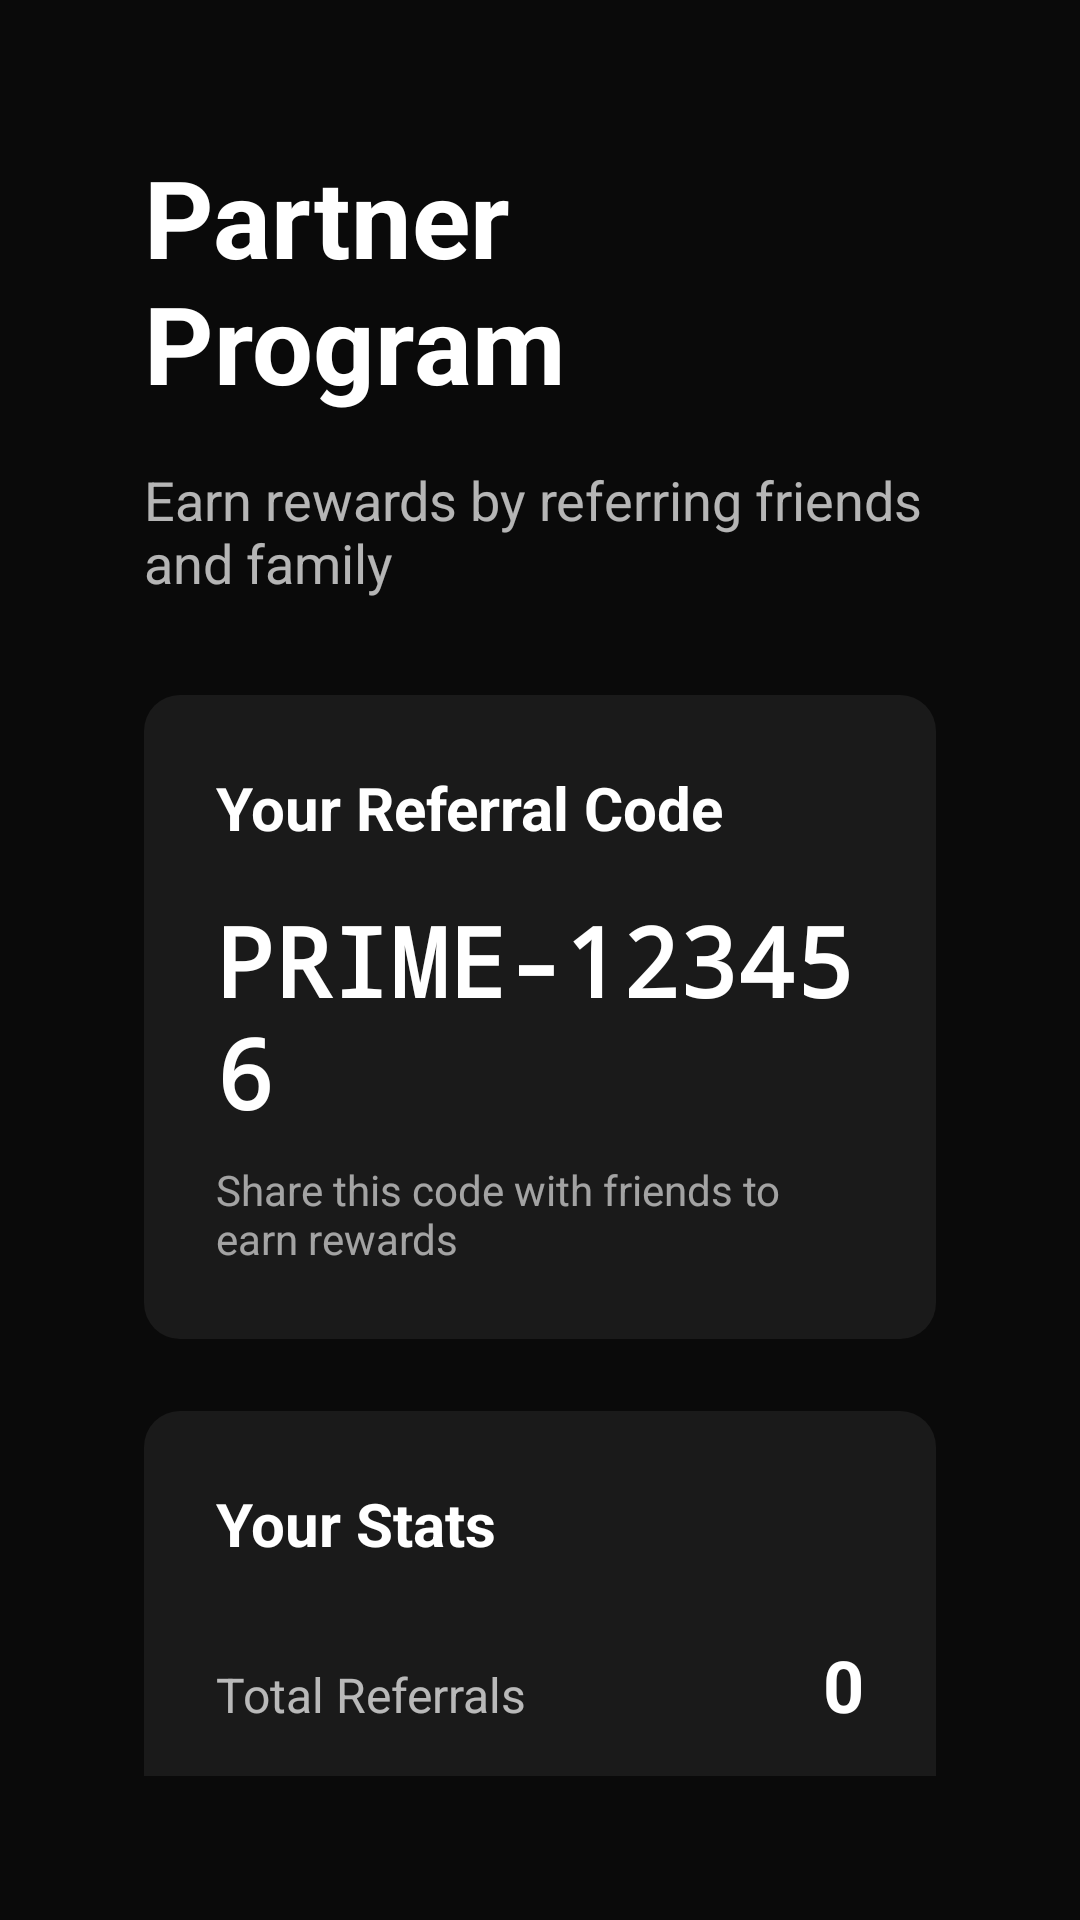

Reconstruct the res/layout file that produces this screen, plus the resources it refers to.
<!-- AndroidManifest.xml: activity theme Theme.Leanback -->
<!-- res/layout/activity_partner.xml -->
<?xml version="1.0" encoding="utf-8"?>
<ScrollView xmlns:android="http://schemas.android.com/apk/res/android"
    android:layout_width="match_parent"
    android:layout_height="match_parent"
    android:background="@color/amarco_black"
    android:padding="48dp">

    <LinearLayout
        android:layout_width="match_parent"
        android:layout_height="wrap_content"
        android:orientation="vertical">

        <TextView
            android:layout_width="wrap_content"
            android:layout_height="wrap_content"
            android:text="Partner Program"
            android:textColor="@color/amarco_gold"
            android:textSize="36sp"
            android:textStyle="bold"
            android:layout_marginBottom="16dp" />

        <TextView
            android:layout_width="wrap_content"
            android:layout_height="wrap_content"
            android:text="Earn rewards by referring friends and family"
            android:textColor="@android:color/white"
            android:textSize="18sp"
            android:alpha="0.7"
            android:layout_marginBottom="32dp" />

        
        <LinearLayout
            android:layout_width="match_parent"
            android:layout_height="wrap_content"
            android:background="@drawable/card_selector"
            android:orientation="vertical"
            android:padding="24dp"
            android:layout_marginBottom="24dp">

            <TextView
                android:layout_width="wrap_content"
                android:layout_height="wrap_content"
                android:text="Your Referral Code"
                android:textColor="@color/amarco_gold"
                android:textSize="20sp"
                android:textStyle="bold"
                android:layout_marginBottom="16dp" />

            <TextView
                android:id="@+id/referral_code_text"
                android:layout_width="wrap_content"
                android:layout_height="wrap_content"
                android:text="PRIME-123456"
                android:textColor="@android:color/white"
                android:textSize="32sp"
                android:textStyle="bold"
                android:fontFamily="monospace"
                android:layout_marginBottom="8dp" />

            <TextView
                android:layout_width="wrap_content"
                android:layout_height="wrap_content"
                android:text="Share this code with friends to earn rewards"
                android:textColor="@android:color/white"
                android:textSize="14sp"
                android:alpha="0.6" />

        </LinearLayout>

        
        <LinearLayout
            android:layout_width="match_parent"
            android:layout_height="wrap_content"
            android:background="@drawable/card_selector"
            android:orientation="vertical"
            android:padding="24dp"
            android:layout_marginBottom="24dp">

            <TextView
                android:layout_width="wrap_content"
                android:layout_height="wrap_content"
                android:text="Your Stats"
                android:textColor="@color/amarco_gold"
                android:textSize="20sp"
                android:textStyle="bold"
                android:layout_marginBottom="24dp" />

            
            <LinearLayout
                android:layout_width="match_parent"
                android:layout_height="wrap_content"
                android:orientation="horizontal"
                android:layout_marginBottom="16dp">

                <TextView
                    android:layout_width="0dp"
                    android:layout_height="wrap_content"
                    android:layout_weight="1"
                    android:text="Total Referrals"
                    android:textColor="@android:color/white"
                    android:textSize="16sp"
                    android:alpha="0.7" />

                <TextView
                    android:id="@+id/total_referrals_text"
                    android:layout_width="wrap_content"
                    android:layout_height="wrap_content"
                    android:text="0"
                    android:textColor="@android:color/white"
                    android:textSize="24sp"
                    android:textStyle="bold" />

            </LinearLayout>

            
            <LinearLayout
                android:layout_width="match_parent"
                android:layout_height="wrap_content"
                android:orientation="horizontal">

                <TextView
                    android:layout_width="0dp"
                    android:layout_height="wrap_content"
                    android:layout_weight="1"
                    android:text="Total Earnings"
                    android:textColor="@android:color/white"
                    android:textSize="16sp"
                    android:alpha="0.7" />

                <TextView
                    android:id="@+id/earnings_text"
                    android:layout_width="wrap_content"
                    android:layout_height="wrap_content"
                    android:text="$0.00"
                    android:textColor="@color/amarco_gold"
                    android:textSize="24sp"
                    android:textStyle="bold" />

            </LinearLayout>

        </LinearLayout>

        
        <LinearLayout
            android:layout_width="match_parent"
            android:layout_height="wrap_content"
            android:background="@drawable/card_selector"
            android:orientation="vertical"
            android:padding="24dp">

            <TextView
                android:layout_width="wrap_content"
                android:layout_height="wrap_content"
                android:text="How It Works"
                android:textColor="@color/amarco_gold"
                android:textSize="20sp"
                android:textStyle="bold"
                android:layout_marginBottom="16dp" />

            <TextView
                android:layout_width="wrap_content"
                android:layout_height="wrap_content"
                android:text="1. Share your referral code with friends\n\n2. They sign up using your code\n\n3. You earn rewards for each successful referral\n\n4. Track your earnings in real-time"
                android:textColor="@android:color/white"
                android:textSize="16sp"
                android:lineSpacingExtra="4dp"
                android:alpha="0.8" />

        </LinearLayout>

    </LinearLayout>

</ScrollView>
<!-- resources referenced by this layout -->
<resources>
  <color name="amarco_black">#0A0A0A</color>
  <color name="amarco_gold">#FFFFFF</color>
  <!-- drawable card_selector (drawable) -->
  <?xml version="1.0" encoding="utf-8"?>
  <selector xmlns:android="http://schemas.android.com/apk/res/android">
      <item android:state_focused="true">
          <layer-list>
              <item>
                  <shape>
                      <solid android:color="@color/card_background_focused" />
                      <corners android:radius="12dp" />
                  </shape>
              </item>
              <item>
                  <shape>
                      <stroke
                          android:width="4dp"
                          android:color="@color/focus_border" />
                      <corners android:radius="12dp" />
                  </shape>
              </item>
          </layer-list>
      </item>
      <item>
          <shape>
              <solid android:color="@color/card_background" />
              <corners android:radius="12dp" />
          </shape>
      </item>
  </selector>
  <color name="card_background_focused">#252525</color>
  <color name="focus_border">#FFB800</color>
  <color name="card_background">#1A1A1A</color>
  <color name="amarco_gold_dark">#B0B0B0</color>
  <style name="BrowseTitleTextStyle" parent="Widget.Leanback.Title.Text">
          <item name="android:textColor">@color/amarco_text_primary</item>
          <item name="android:textSize">24sp</item>
          <item name="android:textStyle">normal</item>
          <item name="android:fontFamily">sans-serif-light</item>
          <item name="android:letterSpacing">0.15</item>
          <item name="android:shadowColor">#40000000</item>
          <item name="android:shadowDx">0</item>
          <item name="android:shadowDy">2</item>
          <item name="android:shadowRadius">4</item>
      </style>
  <style name="BrowseTitleViewStyle" parent="Widget.Leanback.Title">
          <item name="android:background">@drawable/amarco_header_background</item>
          <item name="android:paddingStart">56dp</item>
          <item name="android:paddingTop">40dp</item>
          <item name="android:paddingBottom">24dp</item>
          <item name="android:elevation">4dp</item>
      </style>
  <color name="amarco_medium_gray">#2A2A2A</color>
  <color name="amarco_text_secondary">#B0B0B0</color>
  <color name="amarco_text_primary">#FFFFFF</color>
  <!-- drawable amarco_header_background (drawable) -->
  <?xml version="1.0" encoding="utf-8"?>
  <layer-list xmlns:android="http://schemas.android.com/apk/res/android">
      
      <item>
          <shape android:shape="rectangle">
              <gradient
                  android:angle="90"
                  android:startColor="#0A0A0A"
                  android:centerColor="#0F0F0F"
                  android:endColor="#0A0A0A"
                  android:type="linear" />
          </shape>
      </item>
      
      
      <item android:top="0dp" android:bottom="0dp">
          <shape android:shape="rectangle">
              <solid android:color="@android:color/transparent" />
              <stroke
                  android:width="1dp"
                  android:color="#20D4AF37" />
          </shape>
      </item>
  </layer-list>
</resources>
